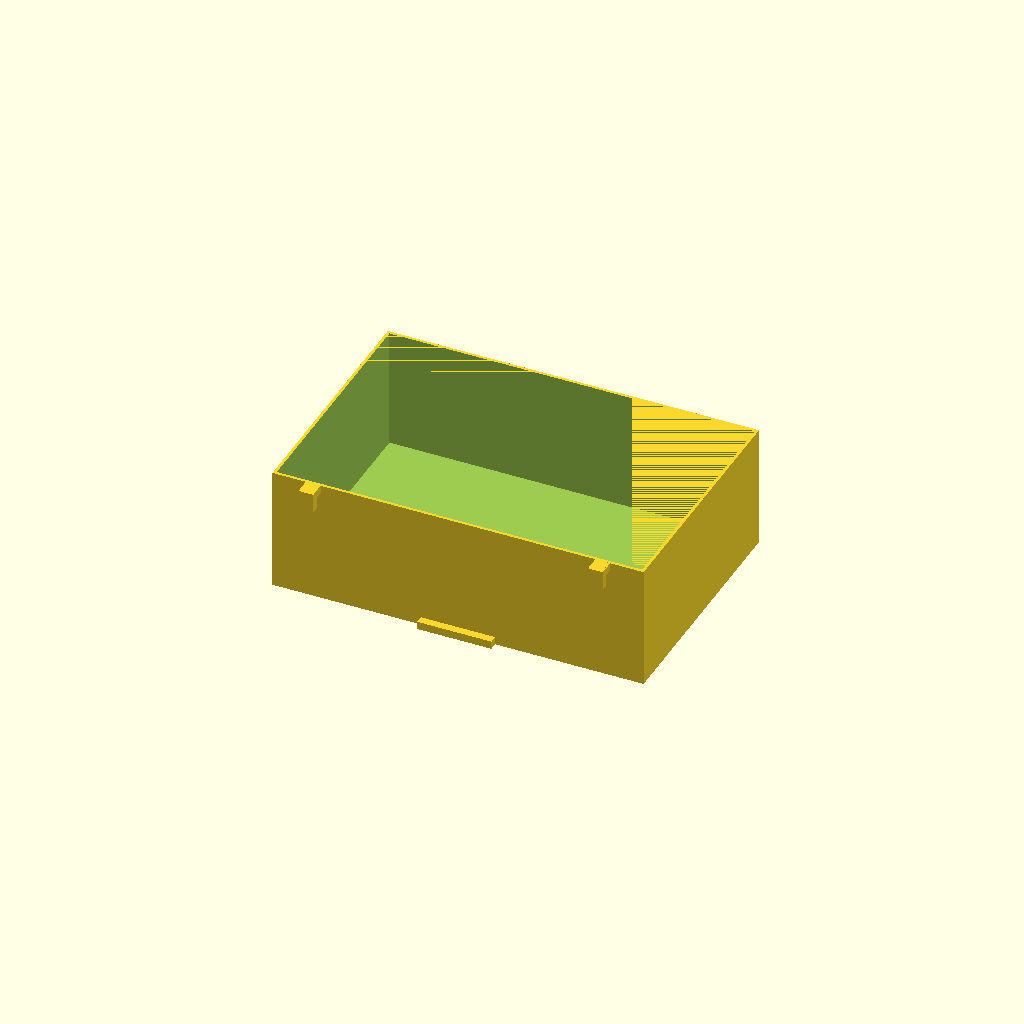
Cell 1: the model at its default parameters.
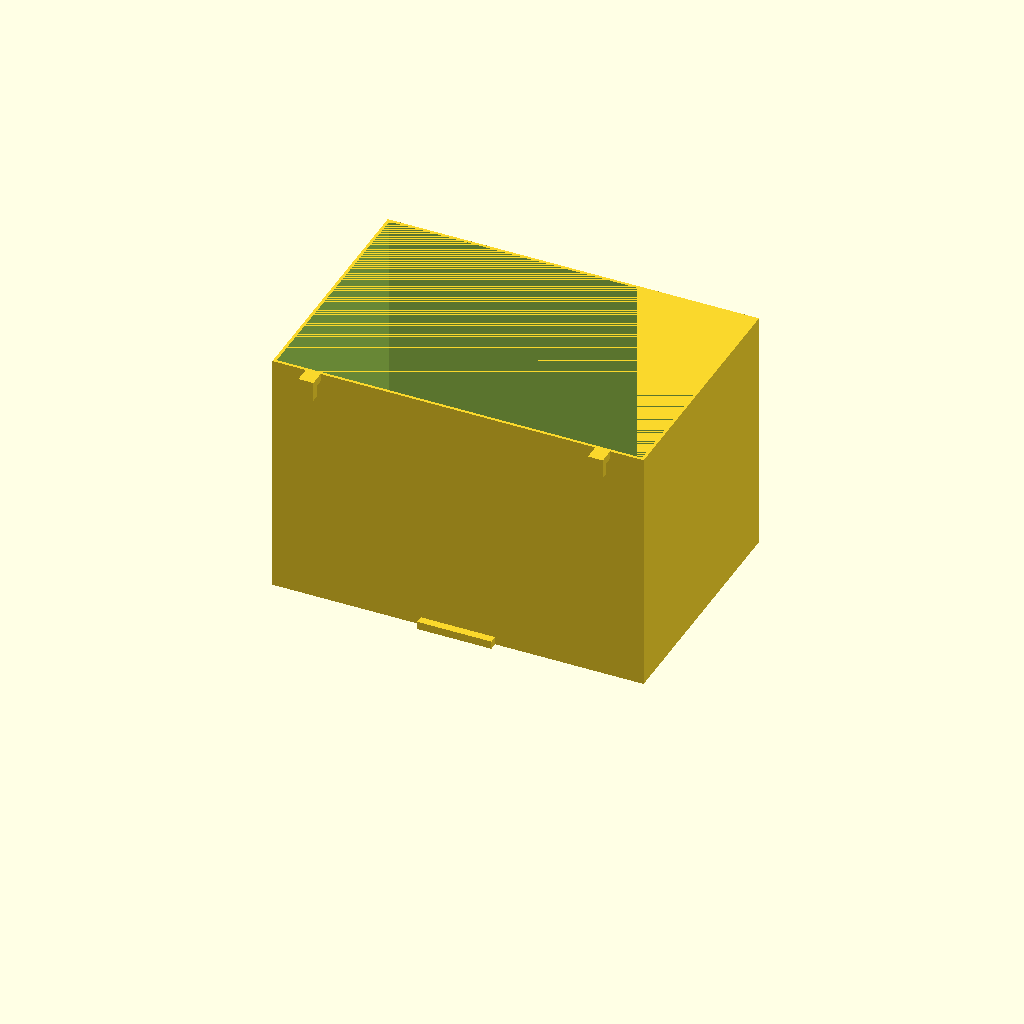
Cell 2 — BoxHeight set to 100, the other parameters unchanged.
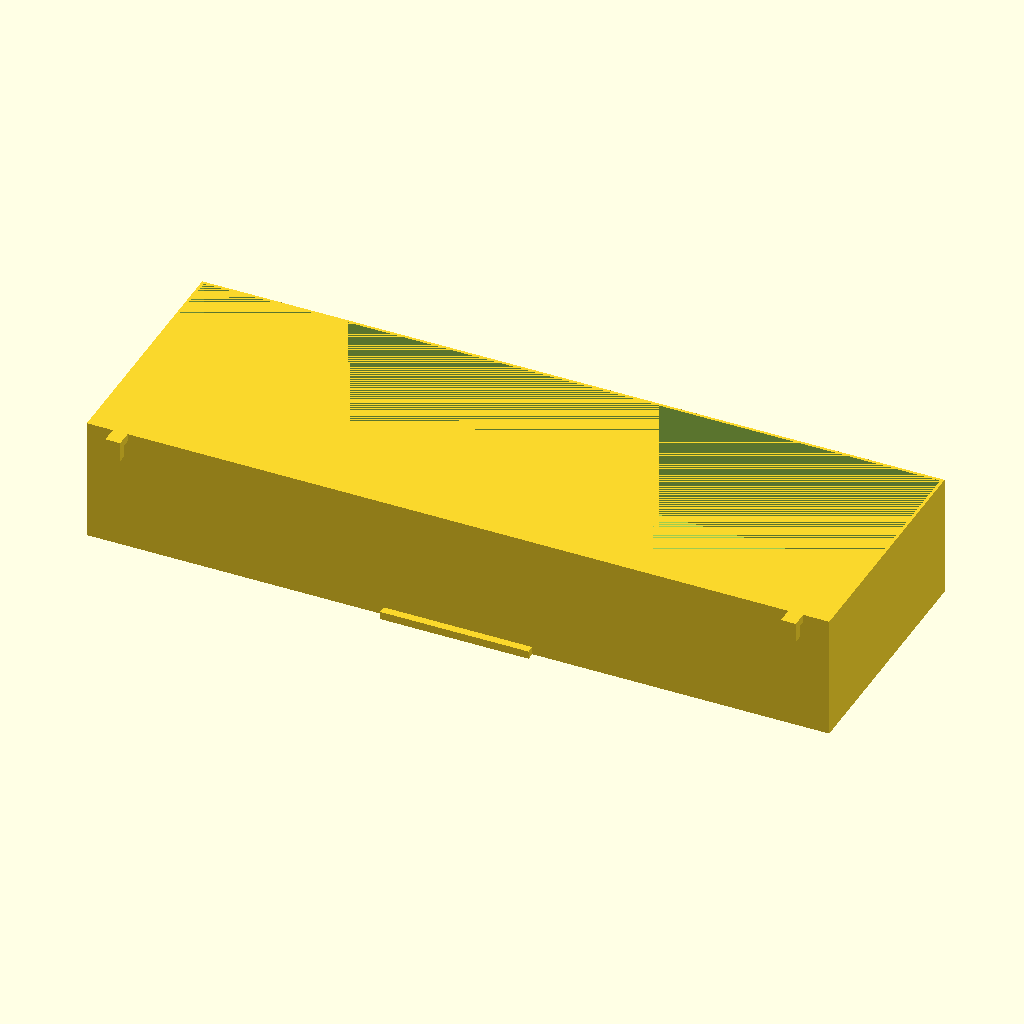
Cell 3: BoxWidth = 300 (everything else at default).
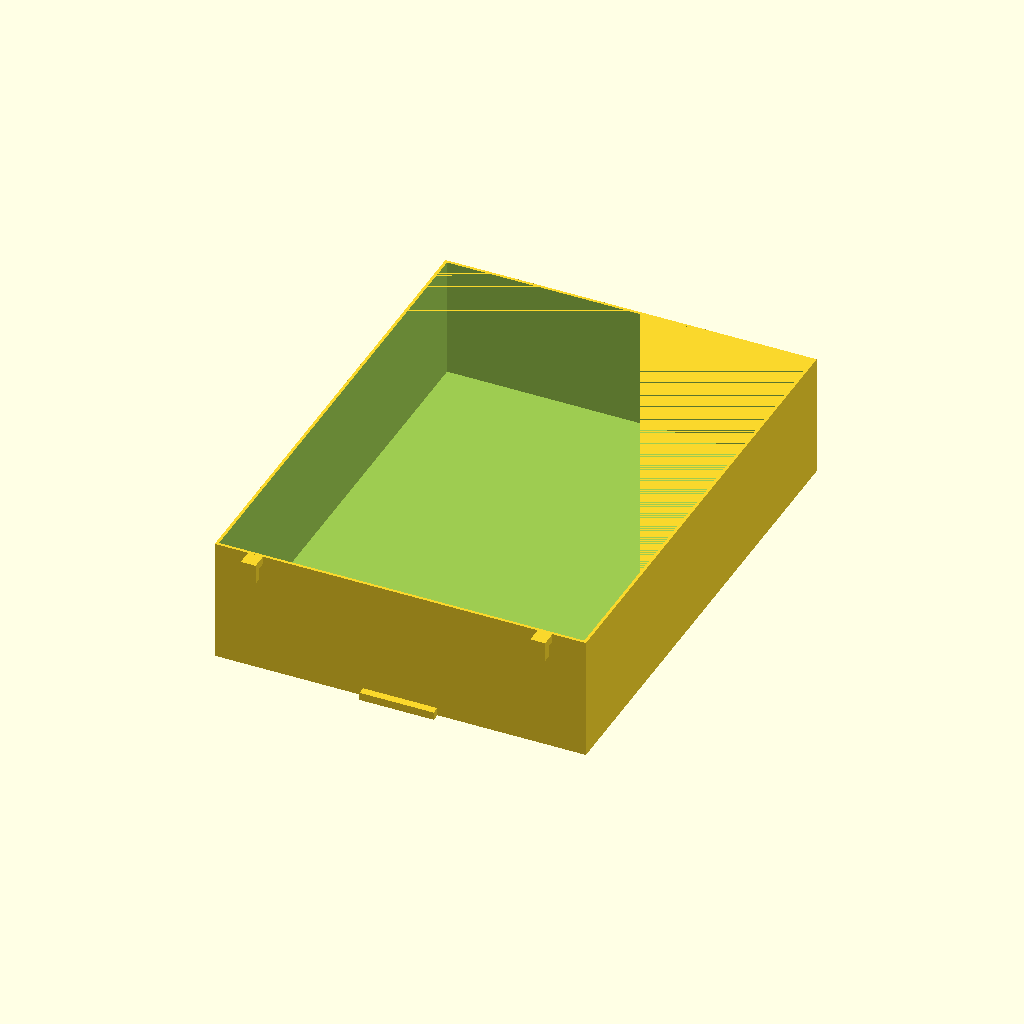
Cell 4: the same model with BoxDepth = 200.
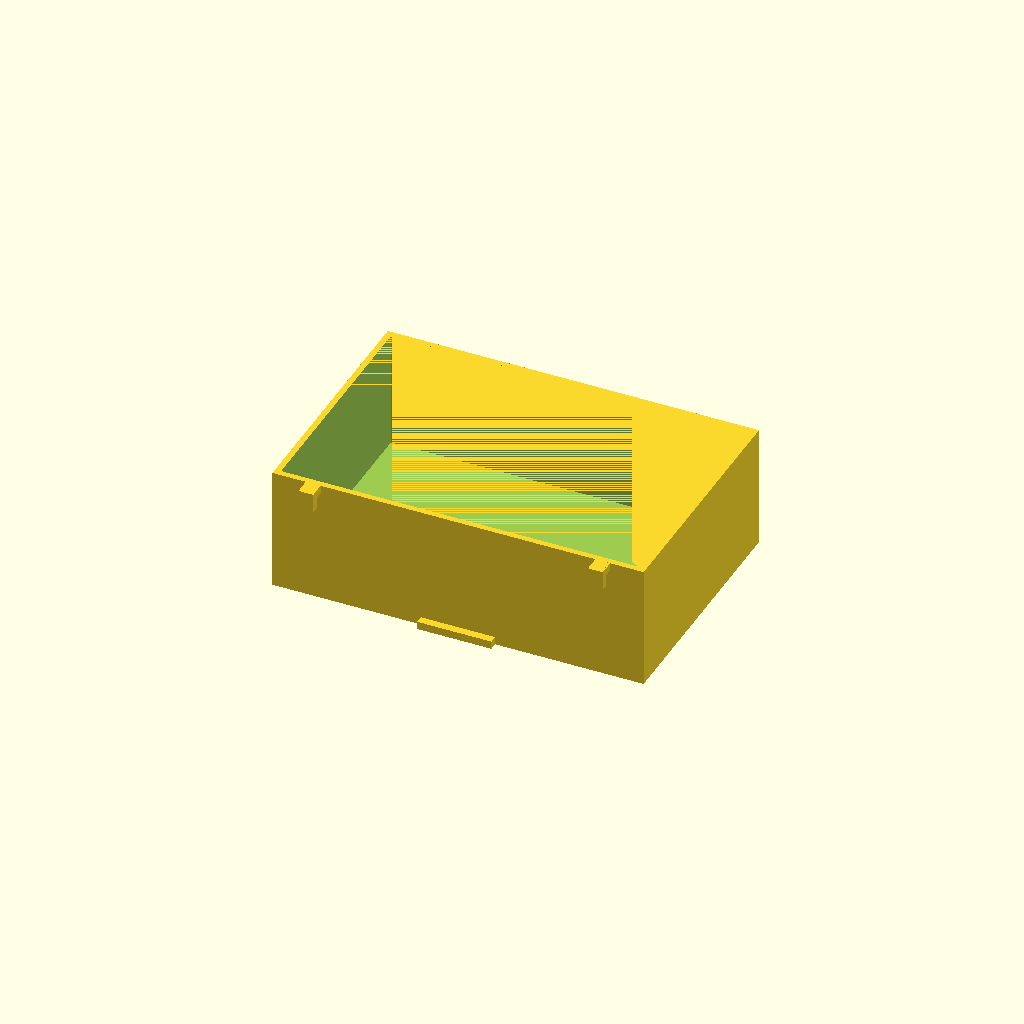
Cell 5 — WallThickness set to 2.4, the other parameters unchanged.
All cells are drawn from one camera (rotation 55°, 0°, 25°, orthographic, colour scheme Cornfield), so only the parameter changes between them.
The OpenSCAD source (inputs/thingiverse/files/thing-3733498/43509098/files/feeder.scad):
/*
 Creates a simple box that can be hung from a wire fence.  The
 default dimensions match a standard "chicken tractor" and can
 hold either food or water for about 4 chickens.

 If you want to hang on chicken wire, measure the distance between
 two horizontal twists and use that as the HangerPitch.
*/

BoxHeight = 50; // Height of box
BoxWidth = 150;  // Width
BoxDepth = 100;  // Depth
WallThickness = 1.2;  // Wall thickness
HangerWidth = 6; // Width of hanger
HangerHeight = 8; // Height of hanger
HangerPitch = 13; // Increments for hanger placement
HangerDepth = 3.2; // depth of hanger, also hanger offset

/*
  The rest of these are derived from
  the above.
*/
// Half values for translations
BoxHalfWidth = BoxWidth/2;
BoxHalfDepth = BoxDepth/2;
HangerHalfWidth = HangerWidth/2;
HangerInset = (HangerPitch-HangerWidth) / 2;

// Last possible offset for a hanger is based on the half width
HangerPitchCount = floor(BoxWidth/HangerPitch) -1;
HangerEdgeOffset = HangerPitch * HangerPitchCount / 2;

// Offsets for hanger.  Based on centering the hanger width within a hanger increment
LeftHangerPosition = -1 * (HangerEdgeOffset - HangerInset);
RightHangerPosition = HangerEdgeOffset - HangerWidth - HangerInset;
VerticalHangerOffset = BoxHeight - HangerHeight;
HangerOvershoot = HangerHeight - HangerDepth;
HangerOuterY = -1 * (BoxHalfDepth + (HangerDepth * 2));
HangerInnerY = -1 * (BoxHalfDepth + HangerDepth);

// spacer bar is based on the above
SpacerBarPosition = BoxHalfWidth / 5;
SpacerBarWidth = BoxWidth / 5;

// Create the main box, a simple cube with another smaller cube cut out
module MainBox() {
    translate([BoxHalfWidth*-1,BoxHalfDepth*-1,0]) {
        difference() {
            cube([BoxWidth,BoxDepth,BoxHeight]);
            translate([WallThickness,WallThickness,WallThickness]){
                cube([BoxWidth-(2*WallThickness),BoxDepth-(2*WallThickness),BoxHeight-WallThickness]);
            }
        }
    }
}

// Create a hanger, basically two overlapping cubes that will
// fit within the pitch supplied.
module Hanger(pos) {
    translate([pos,HangerOuterY,VerticalHangerOffset]) {
        cube([HangerWidth,HangerDepth,HangerHeight]);
        translate([0,HangerDepth,HangerOvershoot]) {
            cube([HangerWidth,HangerDepth,HangerDepth]);
        }
    }
}

// Spacer is placed on the bottom, to ensure the box stays upright when hung
module SpaceBar() {
    translate([-1 * SpacerBarPosition,HangerInnerY,0]) {
        cube([SpacerBarWidth,HangerDepth,HangerDepth]);
    }
}

MainBox();
Hanger(LeftHangerPosition);
Hanger(RightHangerPosition);
SpaceBar();
Customizer parameters (derived from the source; name, type, default, range or options):
BoxHeight: number, default 50
BoxWidth: number, default 150
BoxDepth: number, default 100
WallThickness: number, default 1.2
HangerWidth: number, default 6
HangerHeight: number, default 8
HangerPitch: number, default 13
HangerDepth: number, default 3.2
